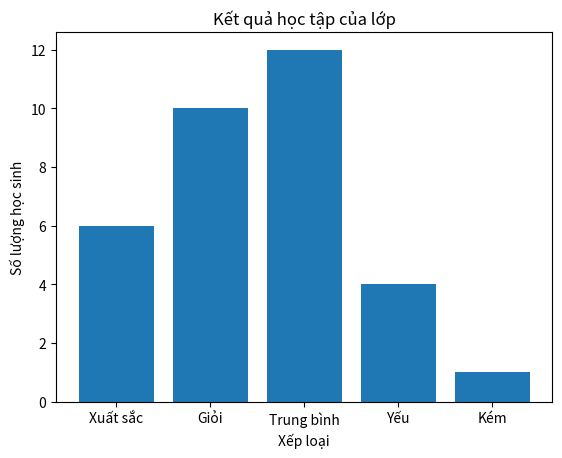

Source code (Python):
import matplotlib.pyplot as plt

# Dữ liệu
labels = ["Xuất sắc", "Giỏi", "Trung bình", "Yếu", "Kém"]
values = [6, 10, 12, 4, 1]

# Vẽ biểu đồ cột
plt.bar(labels, values)

# Tiêu đề và nhãn
plt.title("Kết quả học tập của lớp")
plt.xlabel("Xếp loại")
plt.ylabel("Số lượng học sinh")

plt.show()
